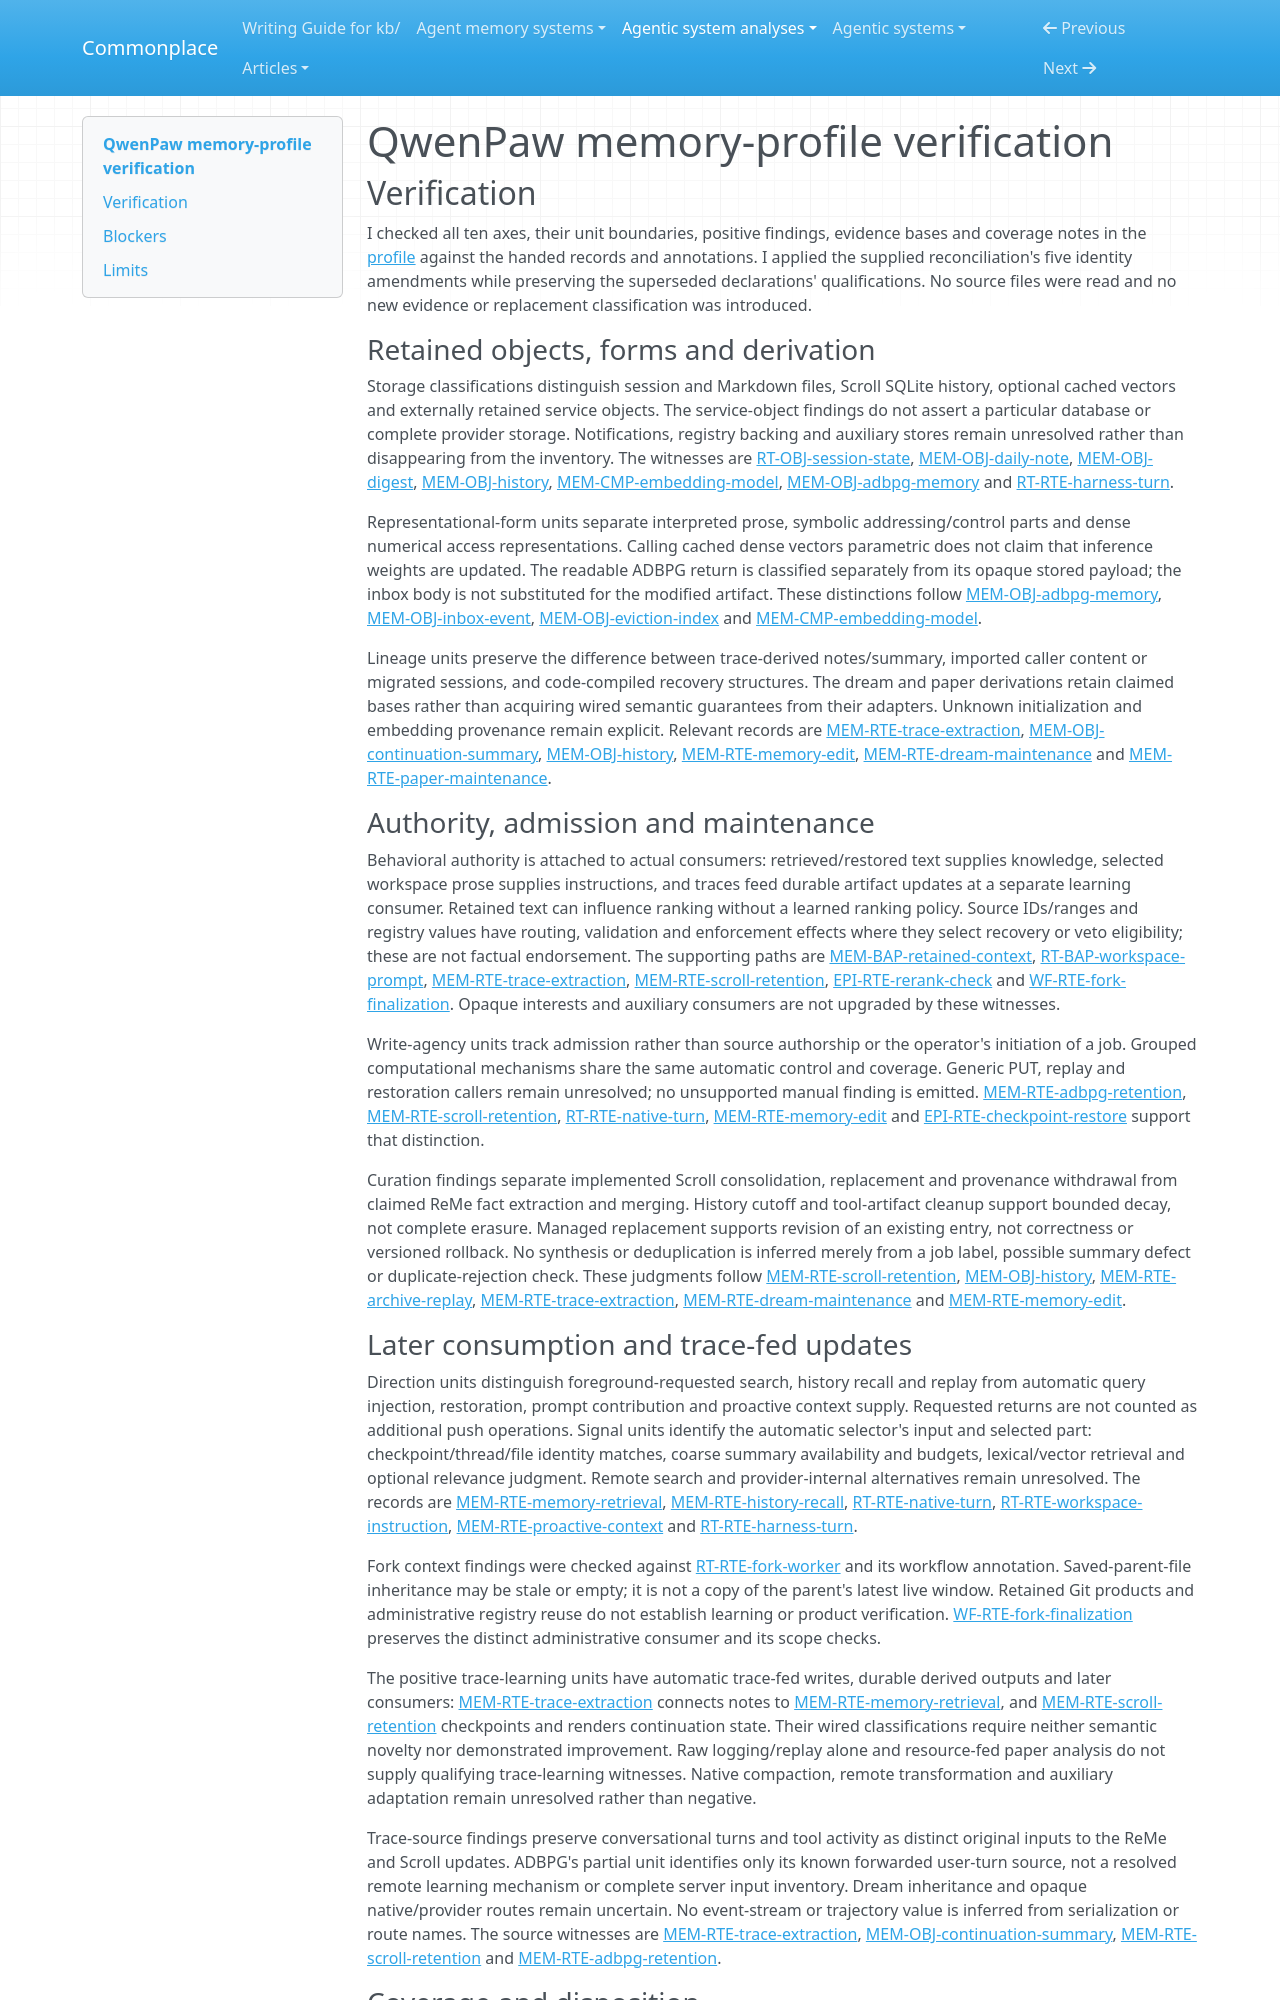

repository: zby/commonplace · page: agentic-system-analyses/retained/qwenpaw/profile-verification/index.html · generator: mkdocs

---
type: agentic-system-analyses/types/agentic-system-verification.md
description: "Memory-profile verification of QwenPaw at commit 16b2e712d198166c9359e77055b13bf2668bf5ae."
run-id: AAS-2026-10-15-qwenpaw-e41495d47fc0-01
reviewed-boundary: "16b2e712d198166c9359e77055b13bf2668bf5ae"
---

# QwenPaw memory-profile verification

## Verification

I checked all ten axes, their unit boundaries, positive findings, evidence bases and coverage notes in the [profile](memory-profile.md#comparison-rationale) against the handed records and annotations. I applied the supplied reconciliation's five identity amendments while preserving the superseded declarations' qualifications. No source files were read and no new evidence or replacement classification was introduced.

### Retained objects, forms and derivation

Storage classifications distinguish session and Markdown files, Scroll SQLite history, optional cached vectors and externally retained service objects. The service-object findings do not assert a particular database or complete provider storage. Notifications, registry backing and auxiliary stores remain unresolved rather than disappearing from the inventory. The witnesses are [RT-OBJ-session-state](runtime.md#rt-obj-session-state), [MEM-OBJ-daily-note](memory.md#mem-obj-daily-note), [MEM-OBJ-digest](memory.md#mem-obj-digest), [MEM-OBJ-history](memory.md#mem-obj-history), [MEM-CMP-embedding-model](memory.md#mem-cmp-embedding-model), [MEM-OBJ-adbpg-memory](memory.md#mem-obj-adbpg-memory) and [RT-RTE-harness-turn](runtime.md#rt-rte-harness-turn).

Representational-form units separate interpreted prose, symbolic addressing/control parts and dense numerical access representations. Calling cached dense vectors parametric does not claim that inference weights are updated. The readable ADBPG return is classified separately from its opaque stored payload; the inbox body is not substituted for the modified artifact. These distinctions follow [MEM-OBJ-adbpg-memory](memory.md#mem-obj-adbpg-memory), [MEM-OBJ-inbox-event](memory.md#mem-obj-inbox-event), [MEM-OBJ-eviction-index](memory.md#mem-obj-eviction-index) and [MEM-CMP-embedding-model](memory.md#mem-cmp-embedding-model).

Lineage units preserve the difference between trace-derived notes/summary, imported caller content or migrated sessions, and code-compiled recovery structures. The dream and paper derivations retain claimed bases rather than acquiring wired semantic guarantees from their adapters. Unknown initialization and embedding provenance remain explicit. Relevant records are [MEM-RTE-trace-extraction](memory.md#mem-rte-trace-extraction), [MEM-OBJ-continuation-summary](memory.md#mem-obj-continuation-summary), [MEM-OBJ-history](memory.md#mem-obj-history), [MEM-RTE-memory-edit](memory.md#mem-rte-memory-edit), [MEM-RTE-dream-maintenance](memory.md#mem-rte-dream-maintenance) and [MEM-RTE-paper-maintenance](memory.md#mem-rte-paper-maintenance).

### Authority, admission and maintenance

Behavioral authority is attached to actual consumers: retrieved/restored text supplies knowledge, selected workspace prose supplies instructions, and traces feed durable artifact updates at a separate learning consumer. Retained text can influence ranking without a learned ranking policy. Source IDs/ranges and registry values have routing, validation and enforcement effects where they select recovery or veto eligibility; these are not factual endorsement. The supporting paths are [MEM-BAP-retained-context](memory.md#mem-bap-retained-context), [RT-BAP-workspace-prompt](runtime.md#rt-bap-workspace-prompt), [MEM-RTE-trace-extraction](memory.md#mem-rte-trace-extraction), [MEM-RTE-scroll-retention](memory.md#mem-rte-scroll-retention), [EPI-RTE-rerank-check](epistemic.md#epi-rte-rerank-check) and [WF-RTE-fork-finalization](workflow.md#wf-rte-fork-finalization). Opaque interests and auxiliary consumers are not upgraded by these witnesses.

Write-agency units track admission rather than source authorship or the operator's initiation of a job. Grouped computational mechanisms share the same automatic control and coverage. Generic PUT, replay and restoration callers remain unresolved; no unsupported manual finding is emitted. [MEM-RTE-adbpg-retention](memory.md#mem-rte-adbpg-retention), [MEM-RTE-scroll-retention](memory.md#mem-rte-scroll-retention), [RT-RTE-native-turn](runtime.md#rt-rte-native-turn), [MEM-RTE-memory-edit](memory.md#mem-rte-memory-edit) and [EPI-RTE-checkpoint-restore](epistemic.md#epi-rte-checkpoint-restore) support that distinction.

Curation findings separate implemented Scroll consolidation, replacement and provenance withdrawal from claimed ReMe fact extraction and merging. History cutoff and tool-artifact cleanup support bounded decay, not complete erasure. Managed replacement supports revision of an existing entry, not correctness or versioned rollback. No synthesis or deduplication is inferred merely from a job label, possible summary defect or duplicate-rejection check. These judgments follow [MEM-RTE-scroll-retention](memory.md#mem-rte-scroll-retention), [MEM-OBJ-history](memory.md#mem-obj-history), [MEM-RTE-archive-replay](memory.md#mem-rte-archive-replay), [MEM-RTE-trace-extraction](memory.md#mem-rte-trace-extraction), [MEM-RTE-dream-maintenance](memory.md#mem-rte-dream-maintenance) and [MEM-RTE-memory-edit](memory.md#mem-rte-memory-edit).
